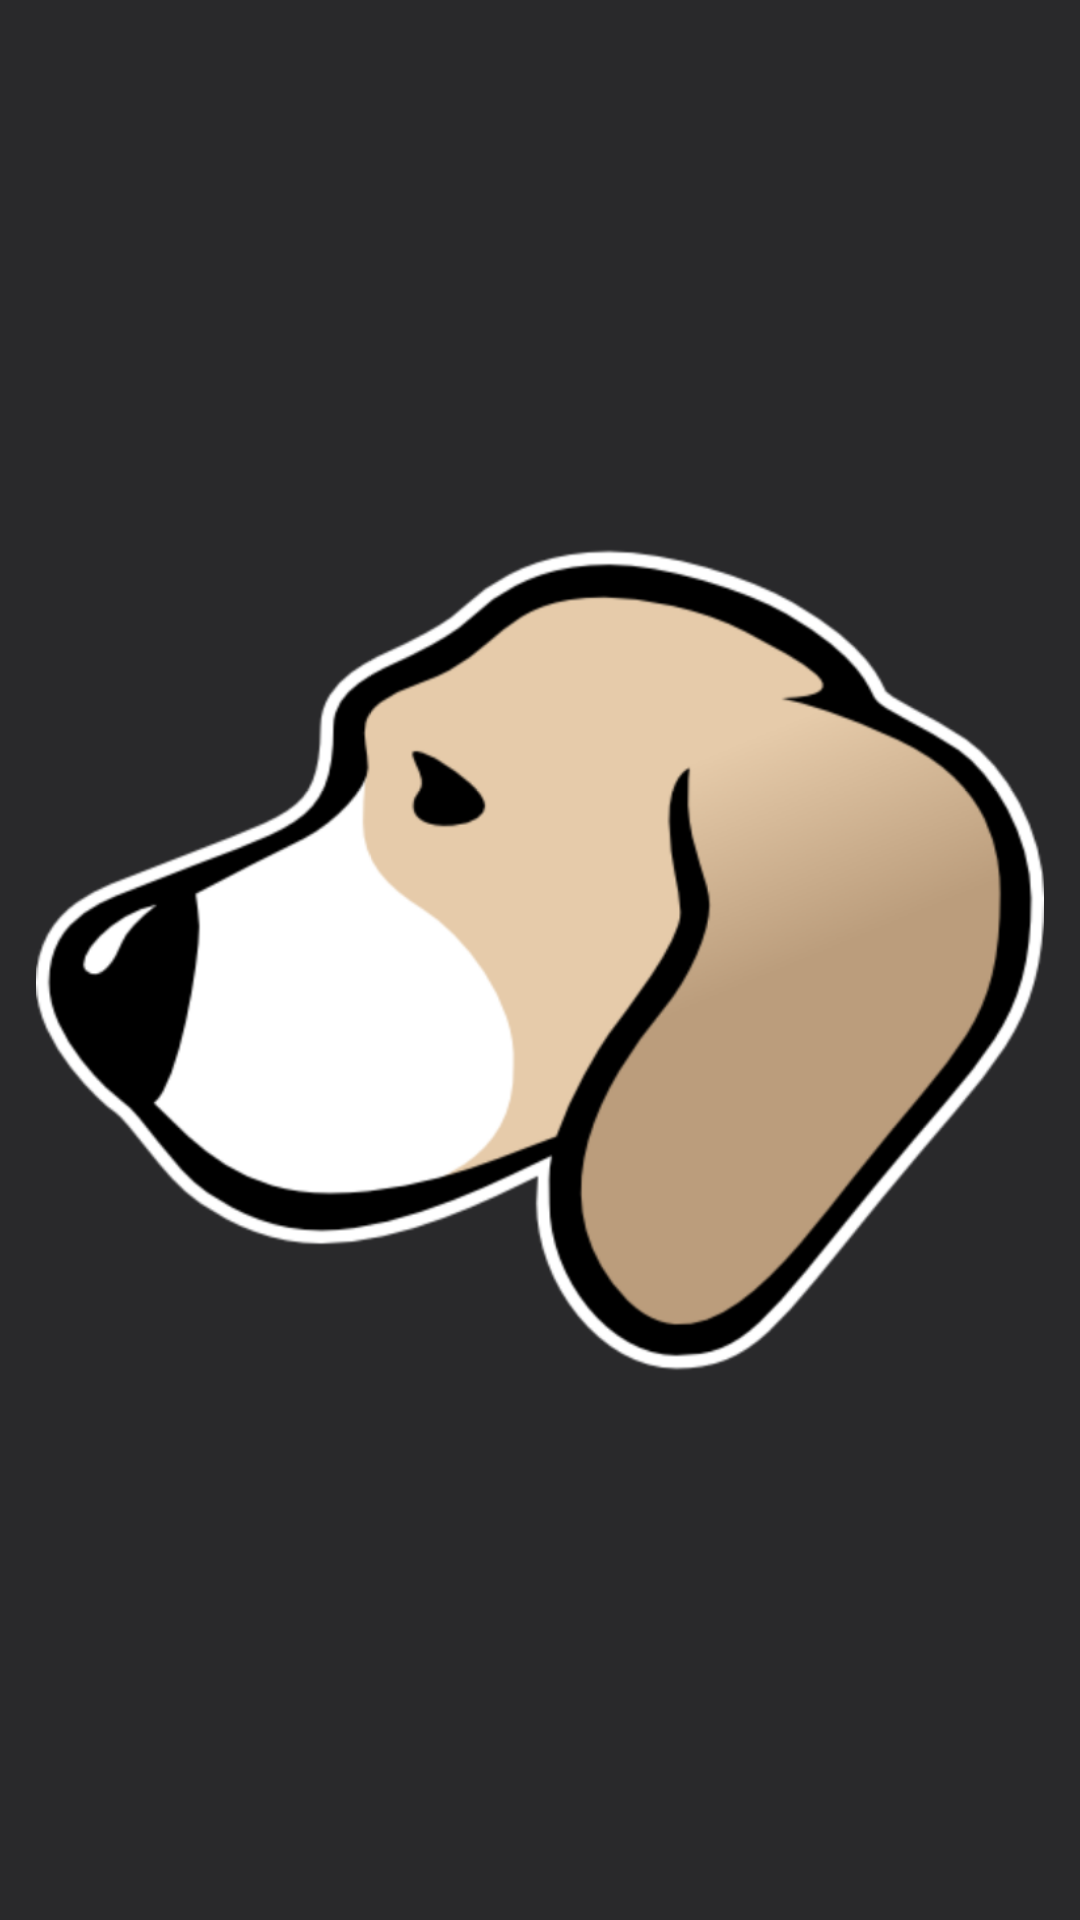

This screen was rendered from an Android layout file. Write that file and the resources it references.
<!-- AndroidManifest.xml: application theme AppTheme -->
<!-- res/layout/channel_grid_content.xml -->
<?xml version="1.0" encoding="utf-8"?>
<android.support.v7.widget.CardView xmlns:android="http://schemas.android.com/apk/res/android"
                                    xmlns:app="http://schemas.android.com/apk/res-auto"
                                    android:layout_width="112dp"
                                    android:layout_height="112dp"
                                    android:layout_marginBottom="4dp"
                                    android:background="@color/appBackground"
                                    android:clickable="true"
                                    android:focusable="true"
                                    app:cardCornerRadius="0dp">


    <RelativeLayout
        style="@style/Base.Widget.AppCompat.Button.Borderless"
        android:layout_width="match_parent"
        android:layout_height="match_parent"
        android:background="@color/appBackground">

        <ImageView
            android:id="@+id/item_icon"
            style="@style/Base.Widget.AppCompat.Button.Borderless"
            android:layout_width="match_parent"
            android:layout_height="match_parent"
            android:layout_centerInParent="true"
            android:src="@drawable/beagle"/>

        <TextView
            android:id="@+id/item_name"
            android:layout_width="match_parent"
            android:layout_height="24dp"
            android:layout_alignParentBottom="true"
            android:layout_gravity="bottom"
            android:background="#00000000"
            android:gravity="center_vertical"
            android:paddingLeft="4dp"
            android:paddingRight="4dp"
            android:singleLine="true"
            android:text="007_squirtle-tcg.jpg"
            android:textAlignment="textStart"
            android:textColor="@android:color/black"
            android:textSize="13sp"
            android:visibility="invisible"/>
    </RelativeLayout>


</android.support.v7.widget.CardView>
<!-- resources referenced by this layout -->
<resources>
  <color name="appBackground">#29292b</color>
  <style name="AppTheme" parent="Theme.AppCompat.DayNight.DarkActionBar">
          
          <item name="colorPrimary">@color/colorPrimary</item>
          <item name="colorPrimaryDark">@color/colorPrimaryDark</item>
          <item name="colorAccent">@android:color/white</item>
      </style>
  <color name="colorPrimary">#3F51B5</color>
  <color name="colorPrimaryDark">#303F9F</color>
</resources>
